Dataset: processed_dataset (GitHub, Aditya-4alias/AstroClassExtended). Classes: anomaly, elliptical galaxy, spiral galaxy.

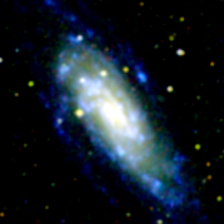
Label: spiral galaxy

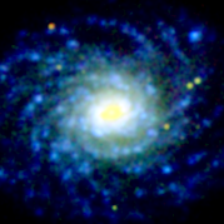
Label: spiral galaxy

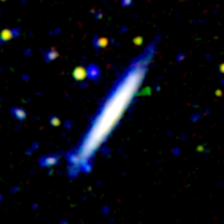
Label: spiral galaxy

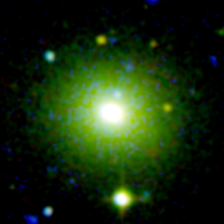
Label: elliptical galaxy

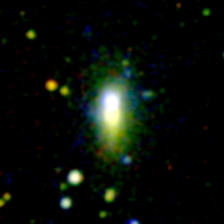
Label: anomaly

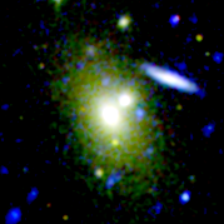
Label: elliptical galaxy
